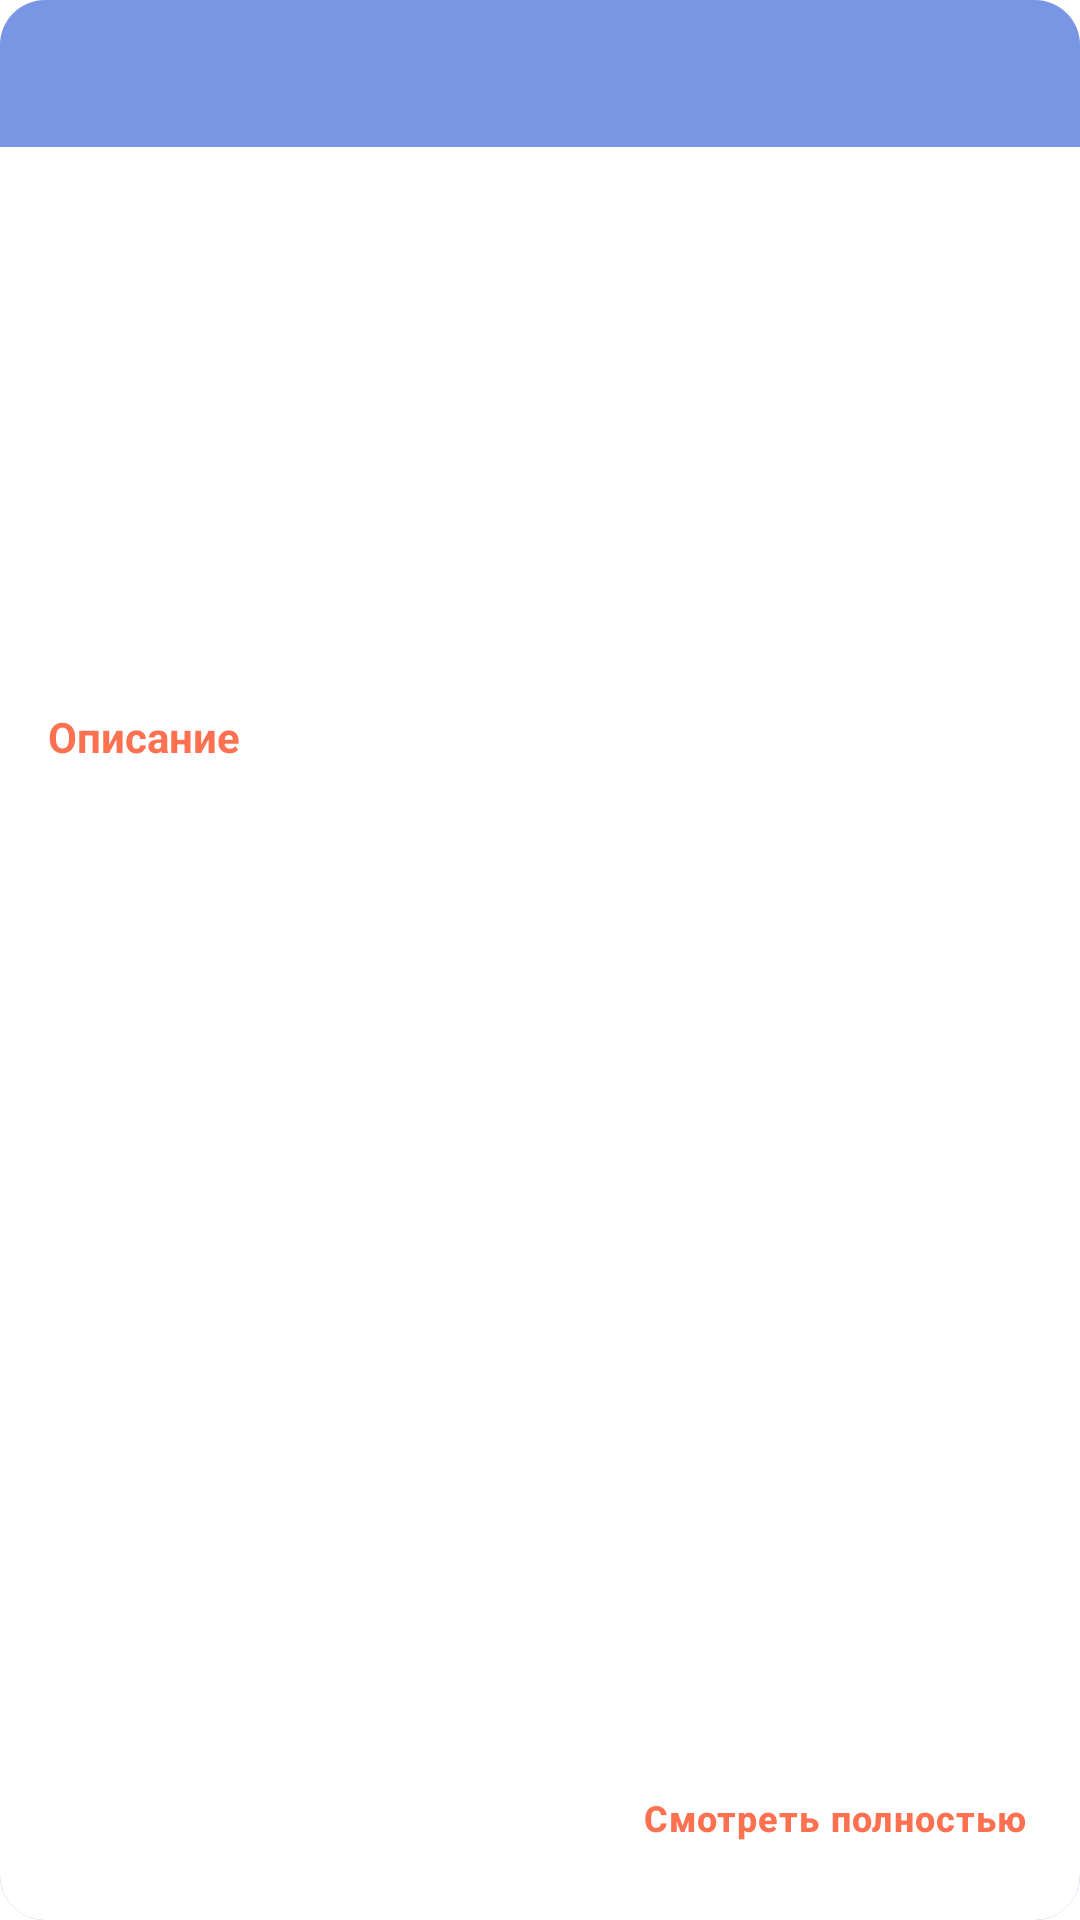

Write the Android layout XML for this screen, with the resource values it uses.
<!-- AndroidManifest.xml: application theme Theme.ScbGuide -->
<!-- res/layout/view_detail_category.xml -->
<?xml version="1.0" encoding="utf-8"?>
<com.google.android.material.card.MaterialCardView xmlns:android="http://schemas.android.com/apk/res/android"
    xmlns:app="http://schemas.android.com/apk/res-auto"
    xmlns:tools="http://schemas.android.com/tools"
    android:layout_width="match_parent"
    android:layout_height="match_parent"
    android:layout_margin="@dimen/margin30"
    app:cardCornerRadius="@dimen/corner15"
    app:cardElevation="0dp">

    <ImageView
        android:layout_width="match_parent"
        android:layout_height="match_parent"
        android:background="@color/blue_7996E5"
        tools:ignore="ContentDescription" />

    <androidx.constraintlayout.widget.ConstraintLayout
        android:layout_width="match_parent"
        android:layout_height="match_parent">

        <TextView
            android:id="@+id/tv_title"
            style="@style/WhiteBold14TextStyle"
            android:layout_width="match_parent"
            android:layout_height="wrap_content"
            android:layout_marginHorizontal="@dimen/margin20"
            android:layout_marginTop="@dimen/margin15"
            android:gravity="center"
            app:layout_constraintEnd_toEndOf="parent"
            app:layout_constraintStart_toStartOf="parent"
            app:layout_constraintTop_toTopOf="parent"
            tools:text="Светофор переездный двухзначный типа СП2-2 " />

        <ImageView
            android:id="@+id/iv_bgr_white"
            android:layout_width="match_parent"
            android:layout_height="0dp"
            android:layout_marginTop="@dimen/margin15"
            android:background="@color/white"
            app:layout_constraintBottom_toBottomOf="parent"
            app:layout_constraintEnd_toEndOf="parent"
            app:layout_constraintStart_toStartOf="parent"
            app:layout_constraintTop_toBottomOf="@+id/tv_title"
            tools:ignore="ContentDescription" />

        <ImageView
            android:id="@+id/iv_details"
            android:layout_width="0dp"
            android:layout_height="@dimen/height167"
            android:layout_marginHorizontal="@dimen/margin80"
            android:layout_marginTop="@dimen/margin10"
            android:scaleType="centerCrop"
            app:layout_constraintEnd_toEndOf="parent"
            app:layout_constraintStart_toStartOf="parent"
            app:layout_constraintTop_toTopOf="@+id/iv_bgr_white"
            tools:ignore="ContentDescription" />

        <TextView
            android:id="@+id/textView2"
            style="@style/OrangeBold14TextStyle"
            android:layout_width="0dp"
            android:layout_height="wrap_content"
            android:layout_marginHorizontal="@dimen/margin16"
            android:layout_marginTop="@dimen/margin10"
            android:text="@string/detailsCategories.description"
            app:layout_constraintEnd_toEndOf="parent"
            app:layout_constraintStart_toStartOf="parent"
            app:layout_constraintTop_toBottomOf="@+id/iv_details" />

        <TextView
            android:id="@+id/tv_description"
            style="@style/BlackDarkNormal12TextStyle"
            android:layout_width="match_parent"
            android:layout_height="0dp"
            android:layout_marginHorizontal="@dimen/margin16"
            android:layout_marginTop="@dimen/margin5"
            android:layout_marginBottom="@dimen/margin18"
            app:layout_constraintBottom_toTopOf="@+id/mb_seeAll"
            app:layout_constraintEnd_toEndOf="parent"
            app:layout_constraintStart_toStartOf="parent"
            app:layout_constraintTop_toBottomOf="@+id/textView2"
            tools:text="Оповещение пешеходов и автомобилей о приближении поезда к охраняемому (регулируемому) или неохраняемому (нерегулируемому) железнодорожному переезду с помощью световых и звуковых сигналов. Оповещение пешеходови авто..." />

        <com.google.android.material.button.MaterialButton
            android:id="@+id/mb_seeAll"
            style="@style/TextButton"
            android:layout_width="wrap_content"
            android:layout_height="wrap_content"
            android:layout_marginEnd="@dimen/margin10"
            android:layout_marginBottom="@dimen/margin10"
            android:text="@string/detailsCategories.seeAll"
            android:textColor="@color/main_orange"
            android:textSize="12sp"
            android:textStyle="bold"
            app:icon="@drawable/ic_orange_arrow"
            app:iconGravity="textEnd"
            app:iconTint="@color/main_orange"
            app:layout_constraintBottom_toBottomOf="parent"
            app:layout_constraintEnd_toEndOf="parent" />
    </androidx.constraintlayout.widget.ConstraintLayout>

</com.google.android.material.card.MaterialCardView>
<!-- resources referenced by this layout -->
<resources>
  <color name="blue_7996E5">#7996E5</color>
  <color name="main_orange">#FD7050</color>
  <color name="white">#FFFFFFFF</color>
  <dimen name="corner15">15dp</dimen>
  <dimen name="height167">167dp</dimen>
  <dimen name="margin10">10dp</dimen>
  <dimen name="margin15">15dp</dimen>
  <dimen name="margin16">16dp</dimen>
  <dimen name="margin18">18dp</dimen>
  <dimen name="margin20">20dp</dimen>
  <dimen name="margin30">30dp</dimen>
  <dimen name="margin5">5dp</dimen>
  <dimen name="margin80">80dp</dimen>
  <string name="detailsCategories.description">Описание</string>
  <string name="detailsCategories.seeAll">Смотреть полностью</string>
  <style name="BlackDarkNormal12TextStyle" parent="BaseBlackDarkNormalTextStyle">
          <item name="android:textSize">12sp</item>
      </style>
  <style name="OrangeBold14TextStyle" parent="BaseOrangeBoldTextStyle">
          <item name="android:textSize">14sp</item>
      </style>
  <style name="TextButton" parent="Widget.MaterialComponents.Button.TextButton">
          <item name="android:insetTop">0dp</item>
          <item name="android:insetBottom">0dp</item>
          <item name="android:textAllCaps">false</item>
          <item name="android:letterSpacing">0.03</item>
          <item name="iconPadding">@dimen/padding5</item>
          <item name="android:textSize">12sp</item>
      </style>
  <style name="WhiteBold14TextStyle" parent="BaseWhiteBoldTextStyle">
          <item name="android:textSize">14sp</item>
      </style>
  <style name="Theme.ScbGuide" parent="Theme.MaterialComponents.Light.NoActionBar">
          
          <item name="colorPrimary">@color/purple_500</item>
          <item name="colorPrimaryVariant">@color/purple_700</item>
          <item name="colorOnPrimary">@color/white</item>
          
          <item name="colorSecondary">@color/teal_200</item>
          <item name="colorSecondaryVariant">@color/teal_700</item>
          <item name="colorOnSecondary">@color/main_dark</item>
          
          <item name="android:statusBarColor" tools:targetApi="l">?attr/colorPrimaryVariant</item>
          <item name="android:windowLightStatusBar" tools:targetApi="M">true</item>
          
      </style>
  <style name="BaseBlackDarkNormalTextStyle">
          <item name="android:textColor">@color/dark_171E33</item>
          <item name="android:textStyle">normal</item>
          <item name="fontWeight">400</item>
          <item name="lineHeight">18sp</item>
      </style>
  <style name="BaseOrangeBoldTextStyle">
          <item name="android:textColor">@color/main_orange</item>
          <item name="android:textStyle">bold</item>
          <item name="fontWeight">600</item>
          <item name="lineHeight">16sp</item>
      </style>
  <dimen name="padding5">5dp</dimen>
  <style name="BaseWhiteBoldTextStyle">
          <item name="android:textColor">@color/white</item>
          <item name="android:textStyle">bold</item>
          <item name="lineHeight">22sp</item>
          <item name="fontWeight">600</item>
      </style>
  <color name="purple_500">#FF6200EE</color>
  <color name="purple_700">#FF3700B3</color>
  <color name="teal_200">#FF03DAC5</color>
  <color name="teal_700">#FF018786</color>
  <color name="main_dark">#283665</color>
  <color name="dark_171E33">#171E33</color>
</resources>
